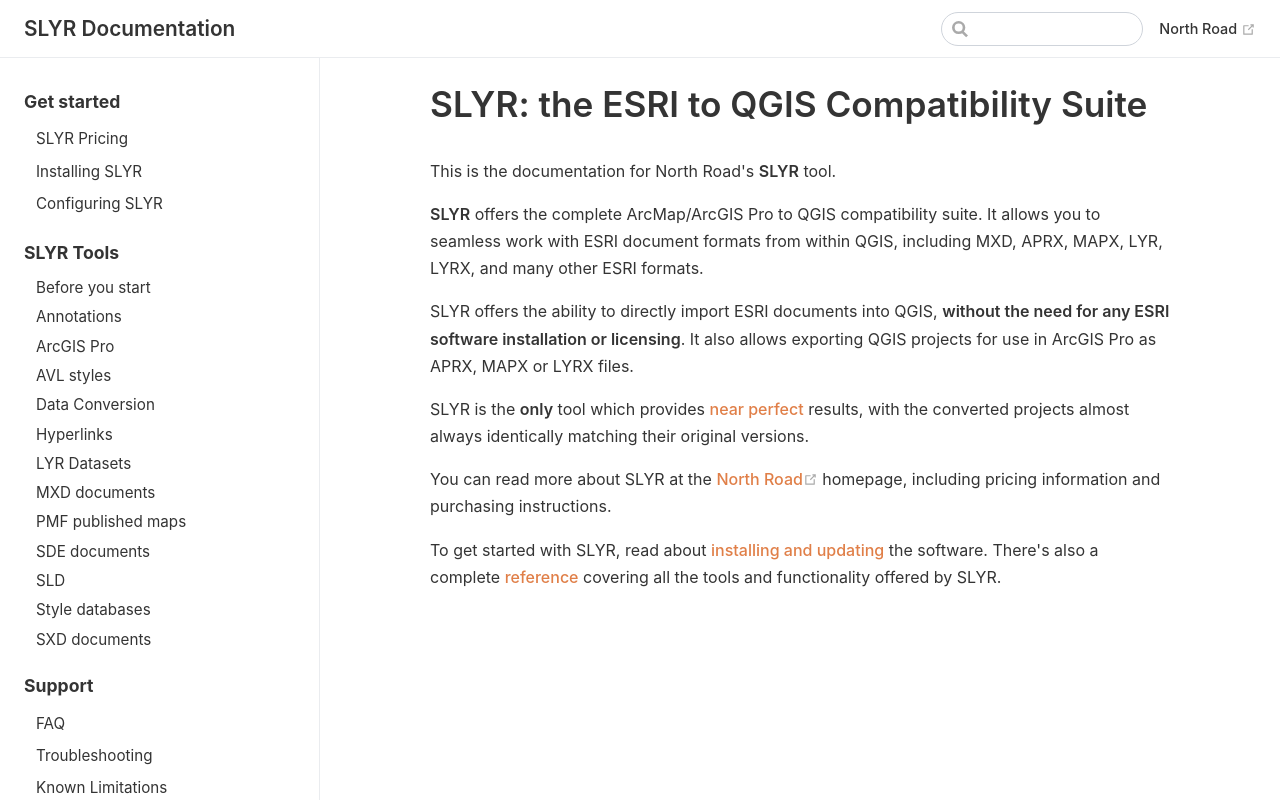

repository: north-road/slyr · page: index.html · generator: mkdocs

---
home: false
heroImage: https://v1.vuepress.vuejs.org/hero.png
tagline: ESRI to QGIS conversion suite
actionText: Quick Start →
actionLink: /guide/
---

# SLYR: the ESRI to QGIS Compatibility Suite

This is the documentation for North Road's **SLYR** tool.

**SLYR** offers the complete ArcMap/ArcGIS Pro to QGIS compatibility suite.
It allows you to seamless work with ESRI document formats from within QGIS, including
MXD, APRX, MAPX, LYR, LYRX, and many other ESRI formats.

SLYR offers the ability to directly import ESRI documents into QGIS, **without the
need for any ESRI software installation or licensing**. It also allows exporting QGIS
projects for use in ArcGIS Pro as APRX, MAPX or LYRX files.

SLYR is the **only** tool which provides [near perfect](user_guide/limitations) results,
with the converted projects almost always identically matching their original versions.

You can read more about SLYR at the [North Road](https://north-road.com/slyr) homepage,
including pricing information and purchasing instructions.

To get started with SLYR, read about [installing and updating](user_guide/installation)
the software. There's also a complete [reference](user_guide/tools) covering all the
tools and functionality offered by SLYR.
